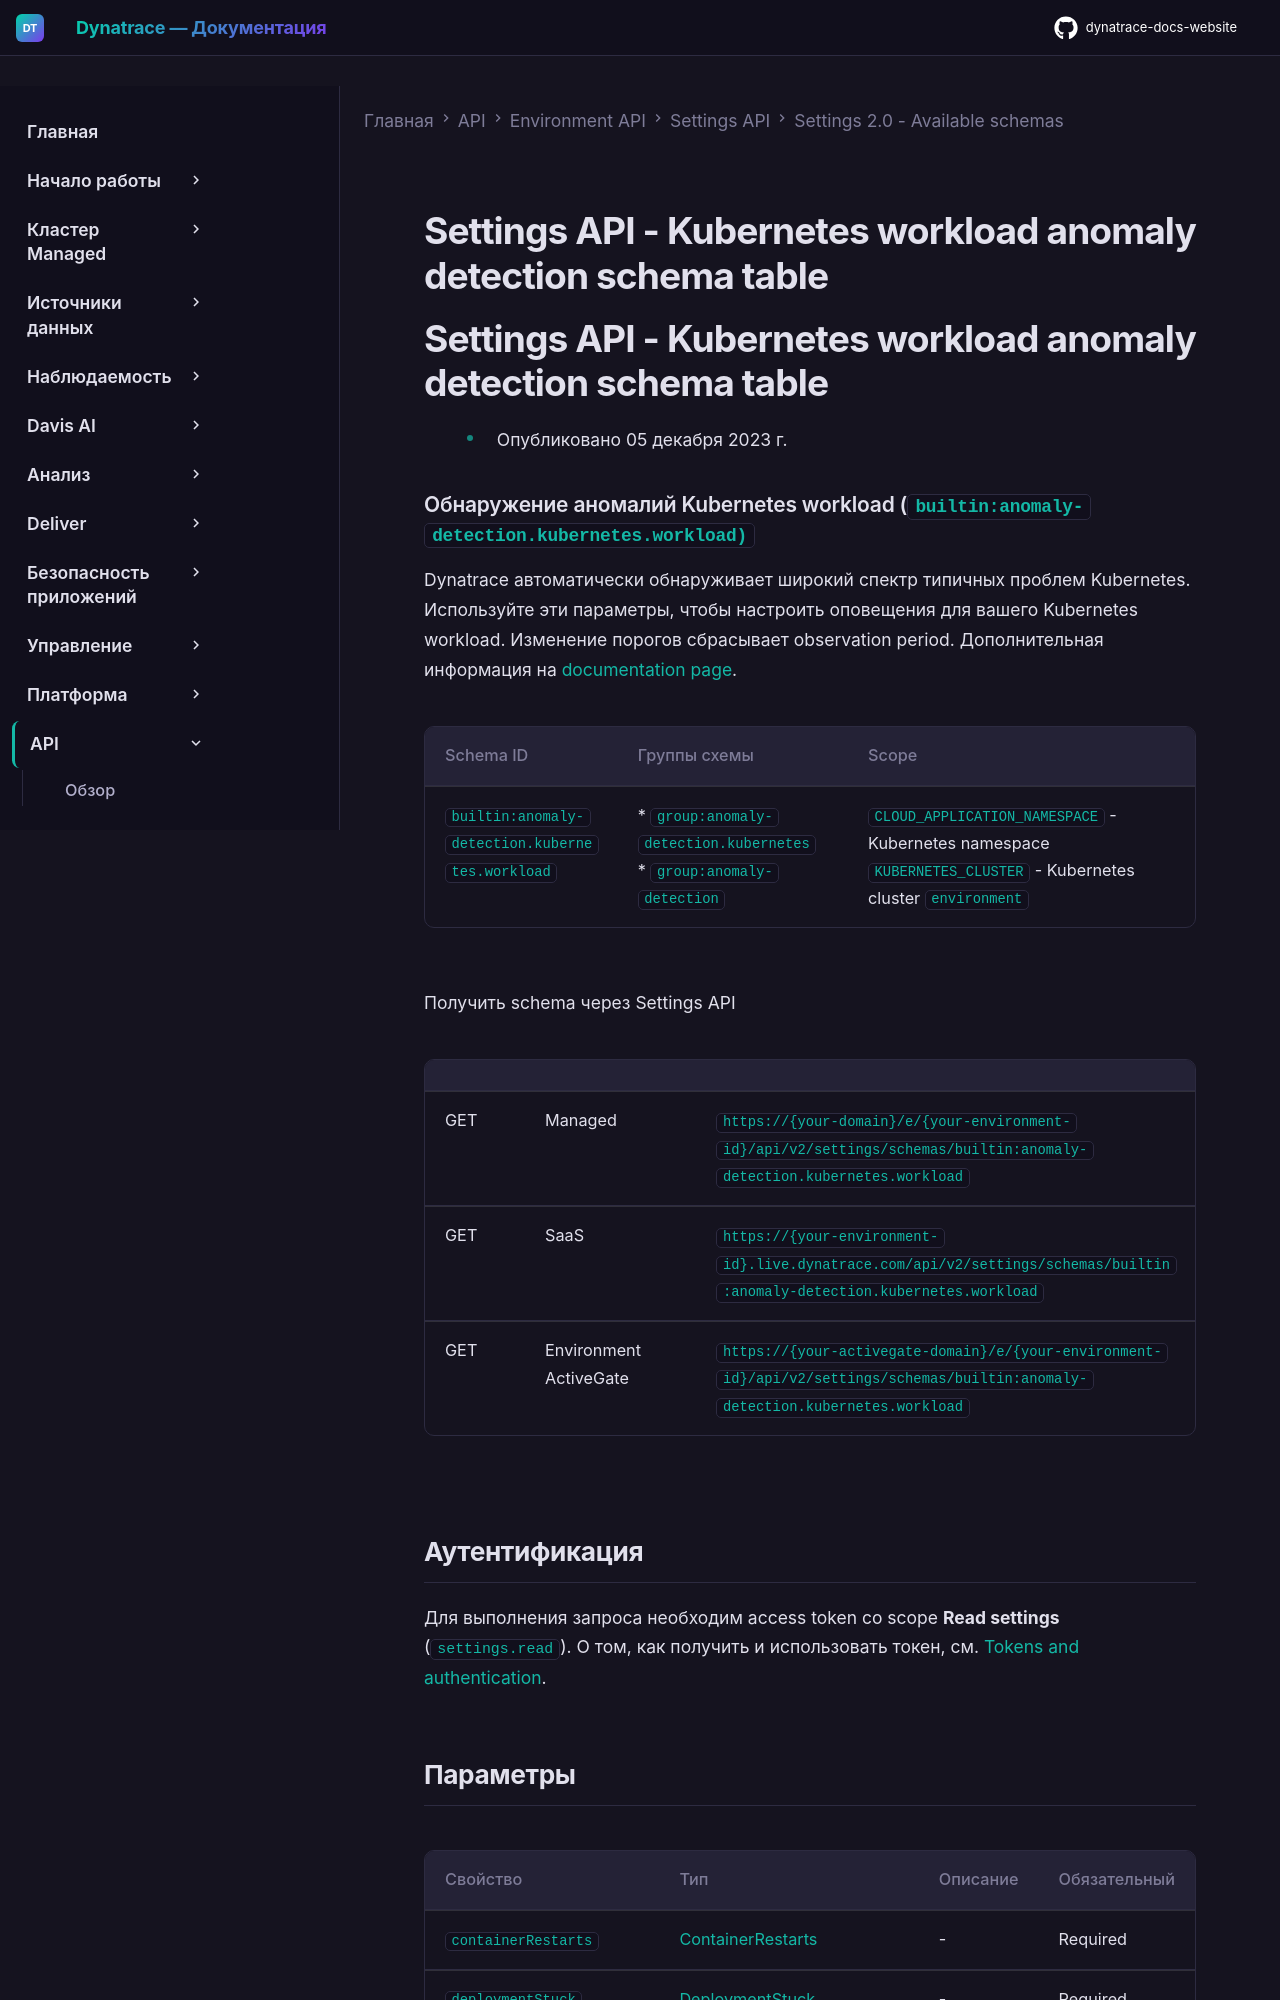

repository: Yerkebulan-Ardabayev/dynatrace-docs-website · page: managed-ru/dynatrace-api/environment-api/settings/schemas/builtin-anomaly-detection-kubernetes-workload/index.html · generator: mkdocs

---
title: Settings API - Kubernetes workload anomaly detection schema table
source: https://docs.dynatrace.com/managed/dynatrace-api/environment-api/settings/schemas/builtin-anomaly-detection-kubernetes-workload
scraped: 2026-05-12T11:39:08.790681
---

# Settings API - Kubernetes workload anomaly detection schema table

# Settings API - Kubernetes workload anomaly detection schema table

* Опубликовано 05 декабря 2023 г.

### Обнаружение аномалий Kubernetes workload (`builtin:anomaly-detection.kubernetes.workload)`

Dynatrace автоматически обнаруживает широкий спектр типичных проблем Kubernetes. Используйте эти параметры, чтобы настроить оповещения для вашего Kubernetes workload. Изменение порогов сбрасывает observation period. Дополнительная информация на [documentation page](https://dt-url.net/wq02okj#workload).

| Schema ID | Группы схемы | Scope |
| --- | --- | --- |
| `builtin:anomaly-detection.kubernetes.workload` | * `group:anomaly-detection.kubernetes` * `group:anomaly-detection` | `CLOUD_APPLICATION_NAMESPACE` - Kubernetes namespace  `KUBERNETES_CLUSTER` - Kubernetes cluster  `environment` |

Получить schema через Settings API

|  |  |  |
| --- | --- | --- |
| GET | Managed | `https://{your-domain}/e/{your-environment-id}/api/v2/settings/schemas/builtin:anomaly-detection.kubernetes.workload` |
| GET | SaaS | `https://{your-environment-id}.live.dynatrace.com/api/v2/settings/schemas/builtin:anomaly-detection.kubernetes.workload` |
| GET | Environment ActiveGate | `https://{your-activegate-domain}/e/{your-environment-id}/api/v2/settings/schemas/builtin:anomaly-detection.kubernetes.workload` |
